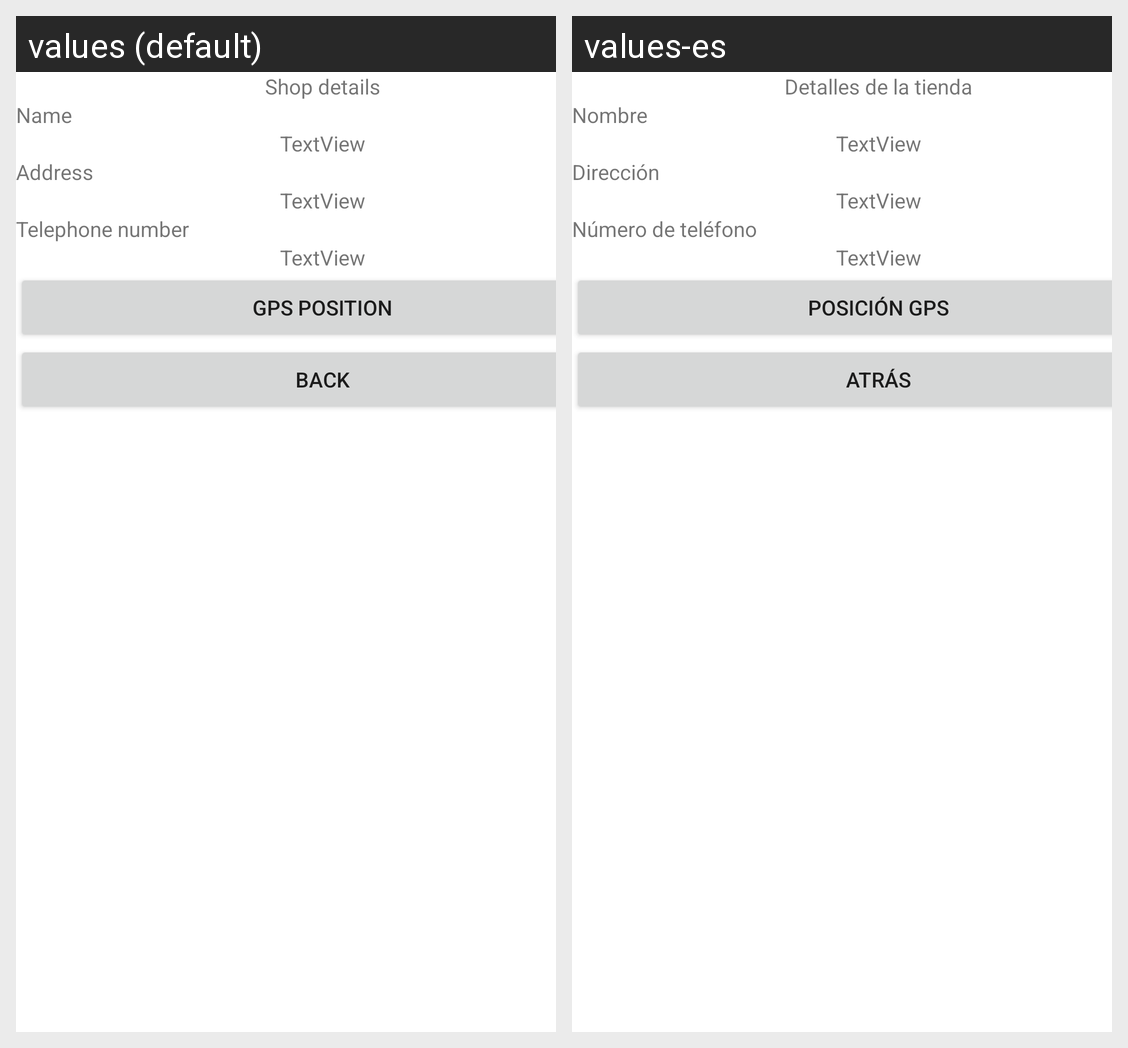

Locale-by-locale string values for the Android screen shown in this grid:
Android screen res/layout/activity_shop_details.xml rendered under 2 locales, left to right: values (default), values-es. Device: Nexus 5 (rendered at 1080×1920; each locale shown at half size, 540×960, under a caption strip naming it); theme Theme.GameShopAA1Multimedia.
Strings drawn on this screen, with the default value and each locale's value (text and hints the layout hard-codes, and strings that could not be matched under every locale, appear in the picture but are not listed):

shopDetails
  values: Shop details
  values-es: Detalles de la tienda

regName
  values: Name
  values-es: Nombre

regAdress
  values: Address
  values-es: Dirección

regTlf
  values: Telephone number
  values-es: Número de teléfono

btNav
  values: GPS position
  values-es: Posición GPS

btBack
  values: Back
  values-es: Atrás
